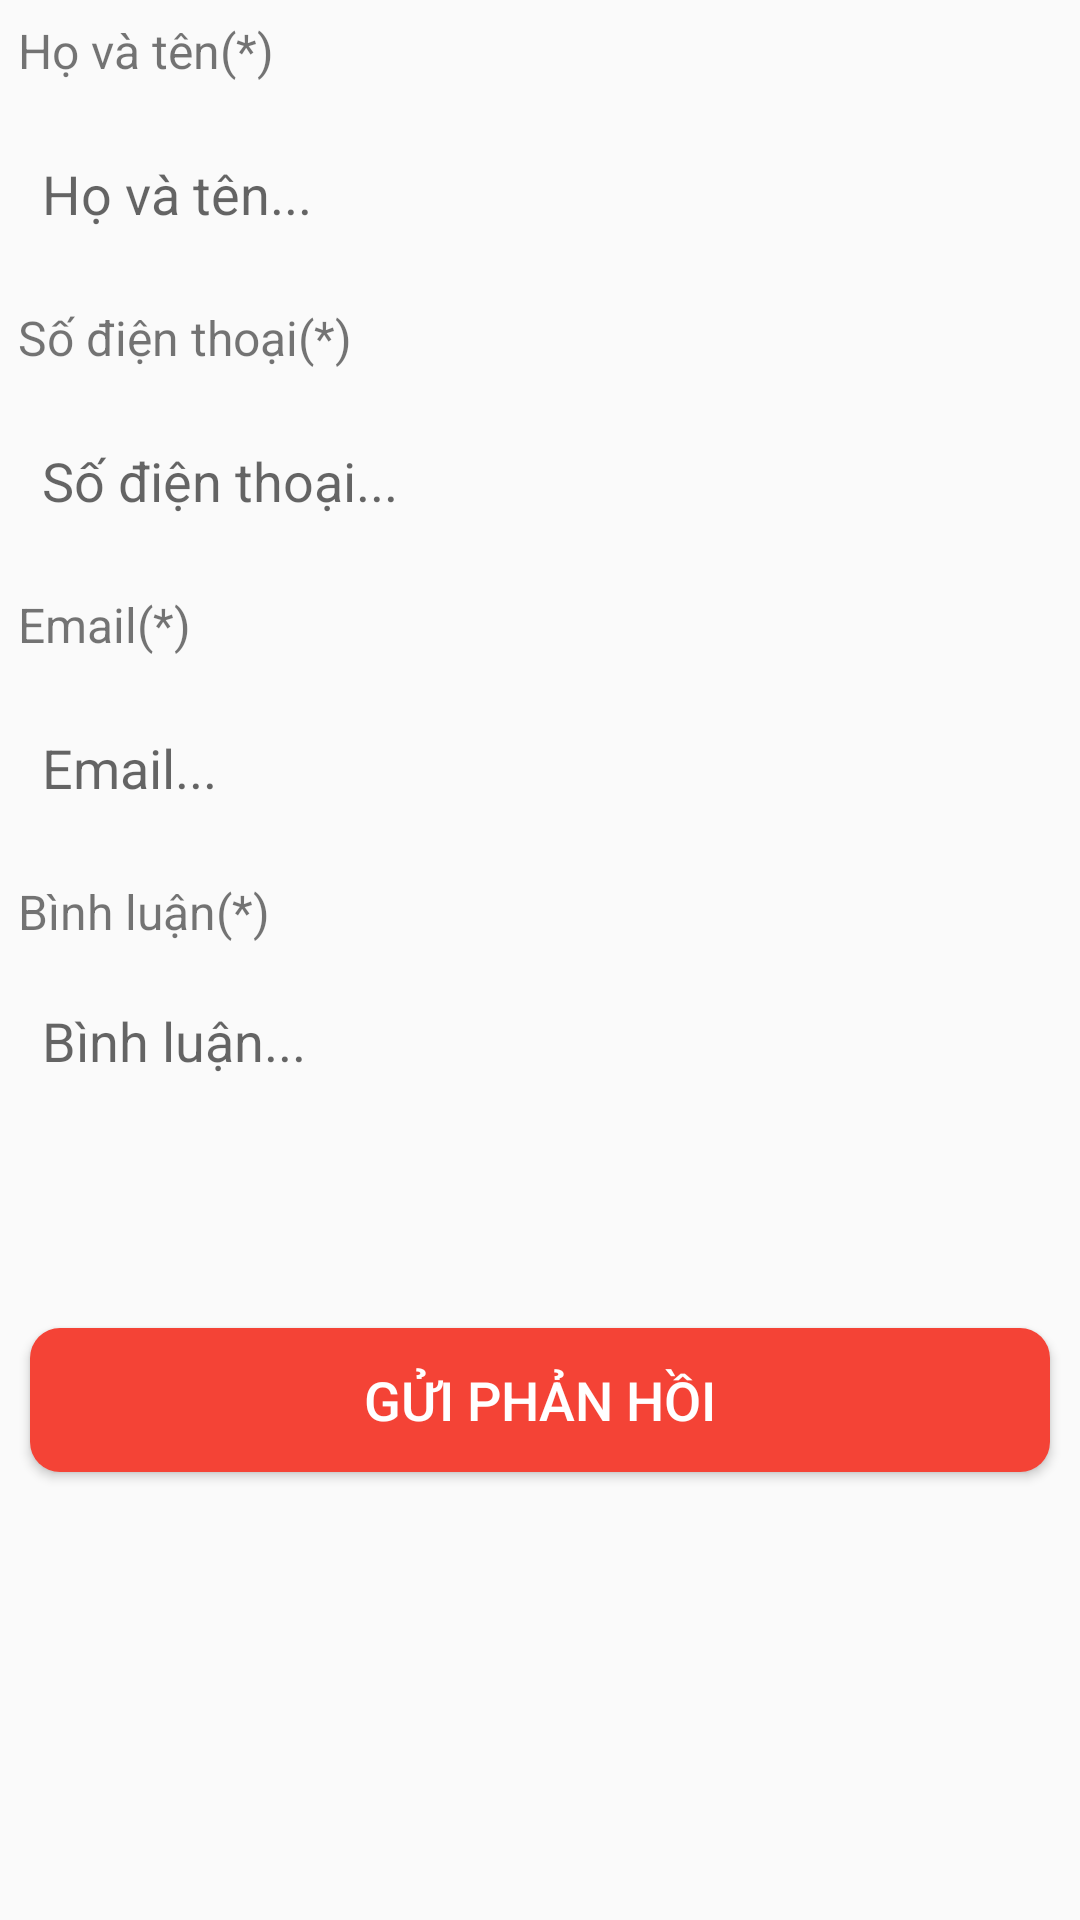

Layout XML and referenced resources for this Android screen:
<!-- AndroidManifest.xml: application theme Theme.OrderFood -->
<!-- res/layout/fragment_feedback.xml -->
<?xml version="1.0" encoding="utf-8"?>
<LinearLayout xmlns:android="http://schemas.android.com/apk/res/android"
    xmlns:tools="http://schemas.android.com/tools"
    android:layout_width="match_parent"
    android:layout_height="match_parent"
    android:orientation="vertical"
    android:gravity="center_horizontal"
    tools:context=".allFragment.FeedbackFragment">

    <TextView
        android:layout_width="match_parent"
        android:layout_height="wrap_content"
        android:layout_margin="6sp"
        android:textSize="16sp"
        android:text="Họ và tên(*)"/>
    <EditText
        android:id="@+id/HotenF"
        android:layout_width="match_parent"
        android:layout_height="50dp"
        android:hint="Họ và tên..."
        android:layout_margin="6sp"
        android:padding="8sp"
        android:background="@drawable/border_ed"/>
    <TextView
        android:layout_width="match_parent"
        android:layout_height="wrap_content"
        android:layout_margin="6sp"
        android:textSize="16sp"
        android:text="Số điện thoại(*)"/>
    <EditText
        android:id="@+id/sdtF"
        android:layout_width="match_parent"
        android:layout_height="50dp"
        android:hint="Số điện thoại..."
        android:layout_margin="6sp"
        android:inputType="number"
        android:padding="8sp"
        android:background="@drawable/border_ed"/>
    <TextView
        android:layout_width="match_parent"
        android:layout_height="wrap_content"
        android:layout_margin="6sp"
        android:textSize="16sp"
        android:text="Email(*)"/>
    <EditText
        android:id="@+id/emailF"
        android:layout_width="match_parent"
        android:layout_height="50dp"
        android:hint="Email..."
        android:layout_margin="6sp"
        android:enabled="false"
        android:padding="8sp"
        android:background="@drawable/border_ed"/>
    <TextView
        android:layout_width="match_parent"
        android:layout_height="wrap_content"
        android:layout_margin="6sp"
        android:textSize="16sp"
        android:text="Bình luận(*)"/>
    <EditText
        android:id="@+id/commentF"
        android:layout_width="match_parent"
        android:layout_height="100dp"
        android:hint="Bình luận..."
        android:gravity="start"
        android:layout_margin="6sp"
        android:padding="8sp"
        android:background="@drawable/border_ed"/>
    <Button
        android:id="@+id/btnSend"
        android:layout_width="match_parent"
        android:layout_height="wrap_content"
        android:text="Gửi phản hồi"
        android:layout_margin="10sp"
        android:textSize="18sp"
        android:textColor="@color/white"
        android:background="@drawable/border_btn"/>
</LinearLayout>
<!-- resources referenced by this layout -->
<resources>
  <color name="white">#FFFFFFFF</color>
  <!-- drawable border_btn (drawable) -->
  <?xml version="1.0" encoding="utf-8"?>
  <shape xmlns:android="http://schemas.android.com/apk/res/android">
     <solid android:color="@color/red"/>
      <corners android:radius="10sp"/>
  </shape>
  <style name="Theme.OrderFood" parent="Theme.MaterialComponents.DayNight.NoActionBar.Bridge">
          
          <item name="colorPrimary">@color/purple_500</item>
          <item name="colorPrimaryVariant">@color/purple_700</item>
          <item name="colorOnPrimary">@color/red</item>
          
          <item name="colorSecondary">@color/teal_200</item>
          <item name="colorSecondaryVariant">@color/teal_700</item>
          <item name="colorOnSecondary">@color/black</item>
          
          <item name="android:statusBarColor">?attr/colorOnPrimary</item>
          
      </style>
  <color name="red">#f44336</color>
  <color name="purple_500">#FF6200EE</color>
  <color name="purple_700">#FF3700B3</color>
  <color name="teal_200">#FF03DAC5</color>
  <color name="teal_700">#FF018786</color>
  <color name="black">#FF000000</color>
</resources>
